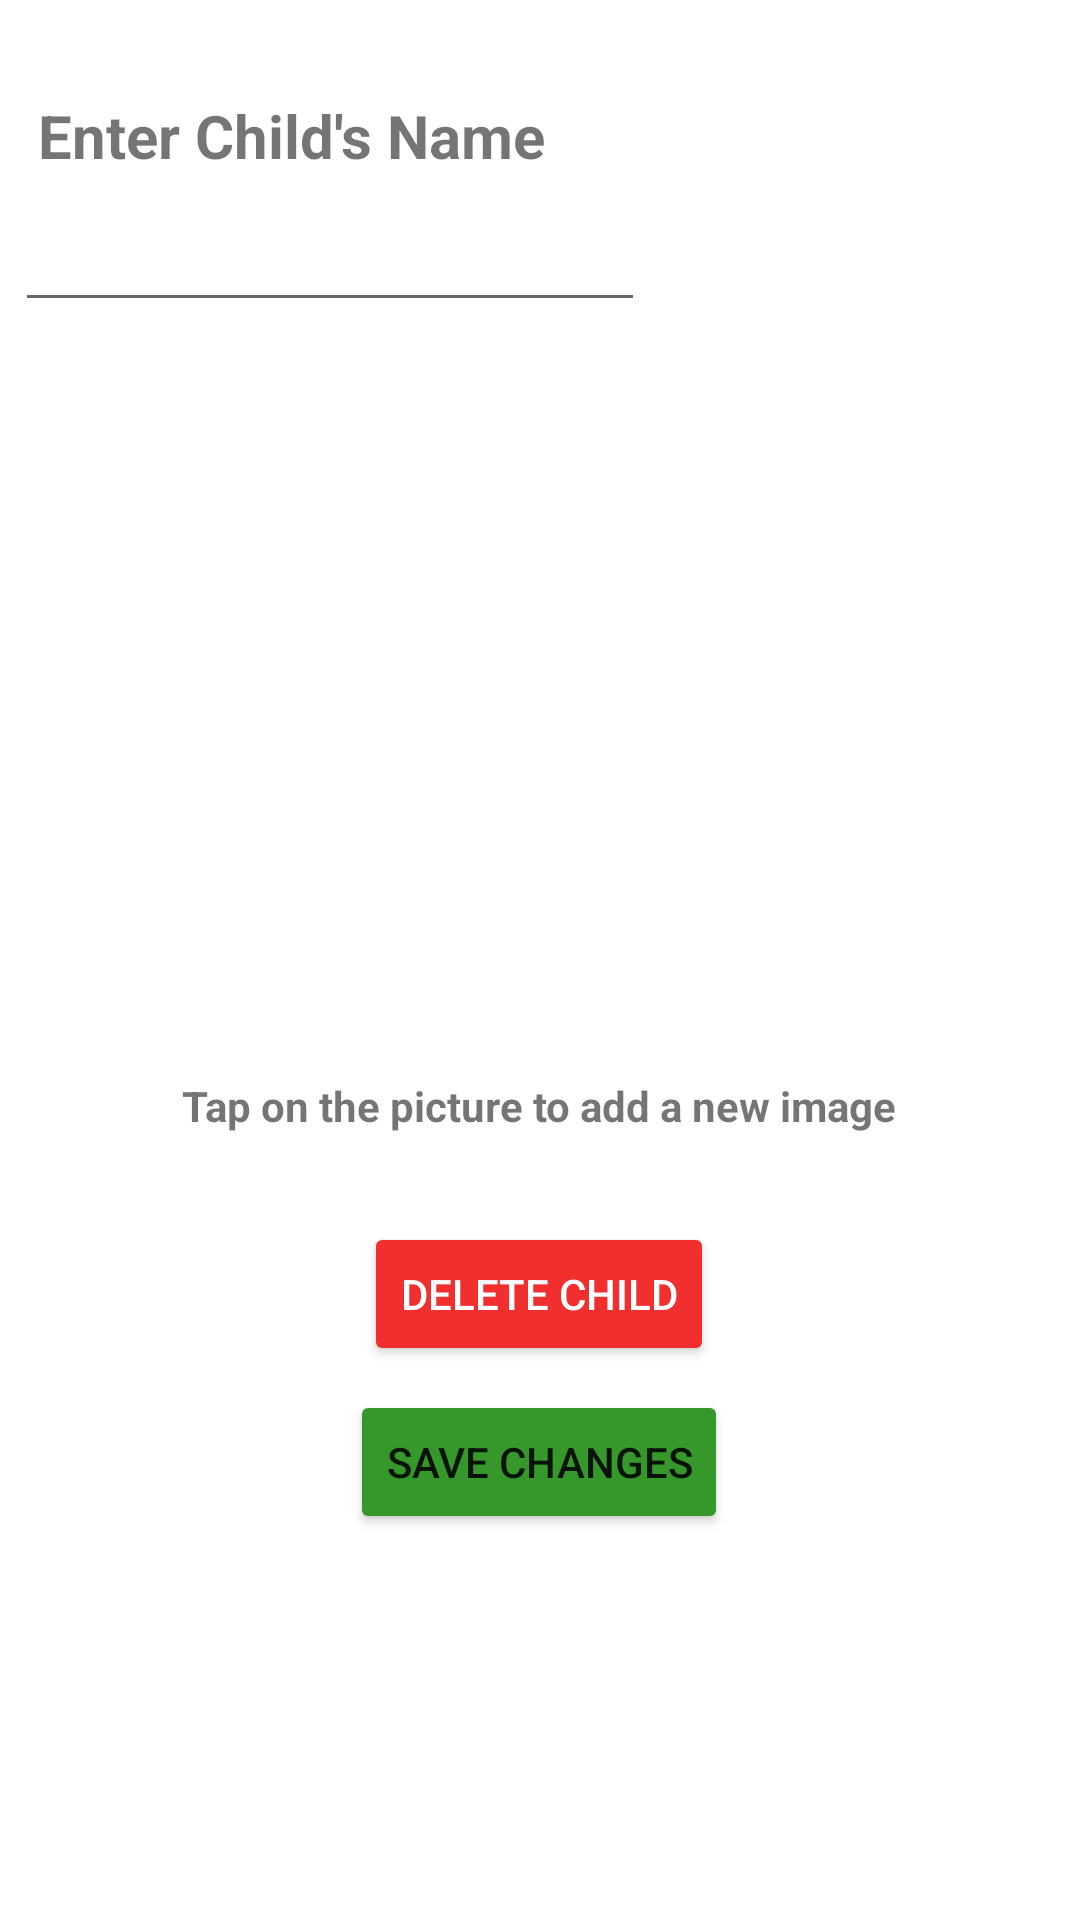

This screen was rendered from an Android layout file. Write that file and the resources it references.
<!-- AndroidManifest.xml: application theme Theme.LithiumParentApp -->
<!-- res/layout/activity_child_edit.xml -->
<?xml version="1.0" encoding="utf-8"?>
<androidx.constraintlayout.widget.ConstraintLayout xmlns:android="http://schemas.android.com/apk/res/android"
    xmlns:app="http://schemas.android.com/apk/res-auto"
    xmlns:tools="http://schemas.android.com/tools"
    android:layout_width="match_parent"
    android:layout_height="match_parent"
    tools:context=".ui.ChildEdit">

    <com.google.android.material.appbar.AppBarLayout
        android:id="@+id/appBarLayout"
        android:layout_width="match_parent"
        android:layout_height="wrap_content"
        android:theme="@style/AppTheme.AppBarOverlay"
        app:layout_constraintStart_toStartOf="parent"
        app:layout_constraintTop_toTopOf="parent" />

    <Button
        android:id="@+id/btnDeleteChild"
        android:layout_width="wrap_content"
        android:layout_height="wrap_content"
        android:backgroundTint="#F12F2F"
        android:text="@string/delete_child"
        android:textColor="#FFFFFF"
        android:textColorHighlight="#BD6D6D"
        android:textColorLink="#FFFFFF"
        app:layout_constraintBottom_toBottomOf="parent"
        app:layout_constraintEnd_toEndOf="parent"
        app:layout_constraintHorizontal_bias="0.498"
        app:layout_constraintStart_toStartOf="parent"
        app:layout_constraintTop_toBottomOf="@+id/add_image"
        app:layout_constraintVertical_bias="0.137"
        tools:ignore="MissingConstraints" />

    <Button
        android:id="@+id/btnApplyChange"
        android:layout_width="wrap_content"
        android:layout_height="wrap_content"
        android:layout_marginTop="8dp"
        android:backgroundTint="#36972B"
        android:text="@string/apply_change"
        app:layout_constraintEnd_toEndOf="parent"
        app:layout_constraintHorizontal_bias="0.498"
        app:layout_constraintStart_toStartOf="parent"
        app:layout_constraintTop_toBottomOf="@+id/btnDeleteChild" />

    <EditText
        android:id="@+id/editTextSelectedChild"
        android:layout_width="wrap_content"
        android:layout_height="wrap_content"
        android:ems="10"
        android:gravity="center"
        android:inputType="textPersonName"
        android:textStyle="bold"
        app:layout_constraintBottom_toBottomOf="parent"
        app:layout_constraintEnd_toEndOf="parent"
        app:layout_constraintHorizontal_bias="0.034"
        app:layout_constraintStart_toStartOf="parent"
        app:layout_constraintTop_toTopOf="parent"
        app:layout_constraintVertical_bias="0.11"
        tools:ignore="MissingConstraints" />

    <TextView
        android:id="@+id/textView"
        android:layout_width="wrap_content"
        android:layout_height="wrap_content"
        android:layout_marginTop="24dp"
        android:text="@string/enter_child_name"
        android:textSize="20sp"
        android:textStyle="bold"
        app:layout_constraintBottom_toTopOf="@+id/editTextSelectedChild"
        app:layout_constraintEnd_toEndOf="parent"
        app:layout_constraintHorizontal_bias="0.066"
        app:layout_constraintStart_toStartOf="parent"
        app:layout_constraintTop_toTopOf="parent" />

    <ImageView
        android:id="@+id/childPhoto"
        android:layout_width="278dp"
        android:layout_height="190dp"
        app:layout_constraintBottom_toBottomOf="parent"
        app:layout_constraintEnd_toEndOf="parent"
        app:layout_constraintHorizontal_bias="0.496"
        app:layout_constraintStart_toStartOf="parent"
        app:layout_constraintTop_toBottomOf="@+id/editTextSelectedChild"
        app:layout_constraintVertical_bias="0.052"
        app:srcCompat="@drawable/childphoto" />

    <TextView
        android:id="@+id/add_image"
        android:layout_width="wrap_content"
        android:layout_height="wrap_content"
        android:layout_marginTop="44dp"
        android:text="@string/tap_on_the_picture_to_add_a_new_image"
        android:textStyle="bold"
        app:layout_constraintEnd_toEndOf="parent"
        app:layout_constraintHorizontal_bias="0.497"
        app:layout_constraintStart_toStartOf="parent"
        app:layout_constraintTop_toBottomOf="@+id/childPhoto" />

    <Space
        android:id="@+id/space4"
        android:layout_width="wrap_content"
        android:layout_height="wrap_content"
        app:layout_constraintBottom_toBottomOf="parent"
        app:layout_constraintEnd_toEndOf="parent"
        app:layout_constraintStart_toStartOf="parent"
        app:layout_constraintTop_toTopOf="@+id/appBarLayout" />

</androidx.constraintlayout.widget.ConstraintLayout>
<!-- resources referenced by this layout -->
<resources>
  <string name="apply_change">Save Changes</string>
  <string name="delete_child">Delete Child</string>
  <string name="enter_child_name">Enter Child\'s Name</string>
  <string name="tap_on_the_picture_to_add_a_new_image">Tap on the picture to add a new image</string>
  <style name="Theme.LithiumParentApp" parent="Theme.MaterialComponents.DayNight.DarkActionBar">
          
          <item name="colorPrimary">@color/purple_500</item>
          <item name="colorPrimaryVariant">@color/purple_700</item>
          <item name="colorOnPrimary">@color/white</item>
          
          <item name="colorSecondary">@color/teal_200</item>
          <item name="colorSecondaryVariant">@color/teal_700</item>
          <item name="colorOnSecondary">@color/black</item>
          
          <item name="android:statusBarColor" tools:targetApi="l">?attr/colorPrimaryVariant</item>
          
      </style>
  <color name="purple_500">#FF6200EE</color>
  <color name="purple_700">#FF3700B3</color>
  <color name="white">#FFFFFFFF</color>
  <color name="teal_200">#FF03DAC5</color>
  <color name="teal_700">#FF018786</color>
  <color name="black">#FF000000</color>
</resources>
